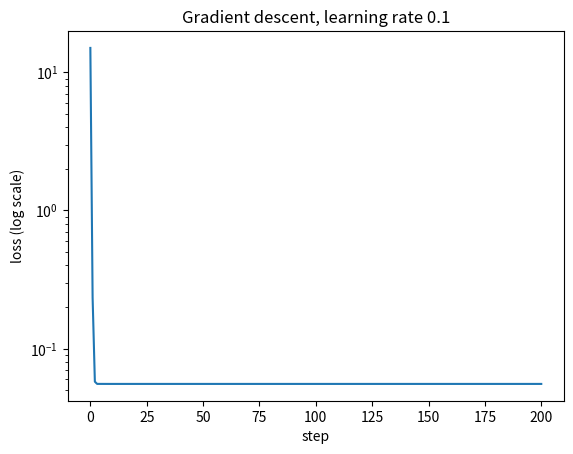

Python code for this plot:
"""Gradient descent for 1-input linear regression, from scratch.

Run:  python gradient_descent.py            (default learning rate 0.1)
      python gradient_descent.py 0.01       (too small: slow)
      python gradient_descent.py 0.5        (too big: diverges)

Needs only NumPy. If matplotlib is installed, it also plots the loss curve.
"""

import sys

import numpy as np

x = np.array([1.0, 2.0, 3.0])
y = np.array([2.0, 4.0, 5.0])


def loss(w, b):
    return np.mean((w * x + b - y) ** 2)


def gradient(w, b):
    r = w * x + b - y  # residuals: guess minus truth
    return 2 * np.mean(r * x), 2 * np.mean(r)


def numerical_gradient(w, b, h=1e-6):
    """Check the calculus: nudge each knob and measure the change."""
    return (loss(w + h, b) - loss(w, b)) / h, (loss(w, b + h) - loss(w, b)) / h


def main():
    lr = float(sys.argv[1]) if len(sys.argv) > 1 else 0.1
    w, b = 0.0, 0.0

    print("analytic gradient at (0, 0): ", gradient(w, b))
    print("numerical gradient at (0, 0):", numerical_gradient(w, b))

    # Largest safe learning rate: 2 / (largest curvature of the bowl).
    hessian = 2 * np.array([[np.mean(x * x), np.mean(x)], [np.mean(x), 1.0]])
    print(f"max stable learning rate ~ {2 / np.linalg.eigvalsh(hessian).max():.3f}\n")

    history = []
    print(f"{'step':>4} {'w':>9} {'b':>9} {'dL/dw':>9} {'dL/db':>9} {'loss':>10}")
    for step in range(201):
        gw, gb = gradient(w, b)
        history.append(loss(w, b))
        if step < 10 or step % 20 == 0:
            print(f"{step:>4} {w:>9.4f} {b:>9.4f} {gw:>9.4f} {gb:>9.4f} {history[-1]:>10.5f}")
        if not np.isfinite(history[-1]) or history[-1] > 1e8:
            print("diverged: the learning rate is too big")
            break
        w, b = w - lr * gw, b - lr * gb  # the update

    print(f"\nexact answer: w = 1.5, b = {2 / 3:.4f}")

    try:
        import matplotlib.pyplot as plt
    except ImportError:
        return
    plt.semilogy(history)
    plt.xlabel("step")
    plt.ylabel("loss (log scale)")
    plt.title(f"Gradient descent, learning rate {lr}")
    plt.show()


if __name__ == "__main__":
    main()
